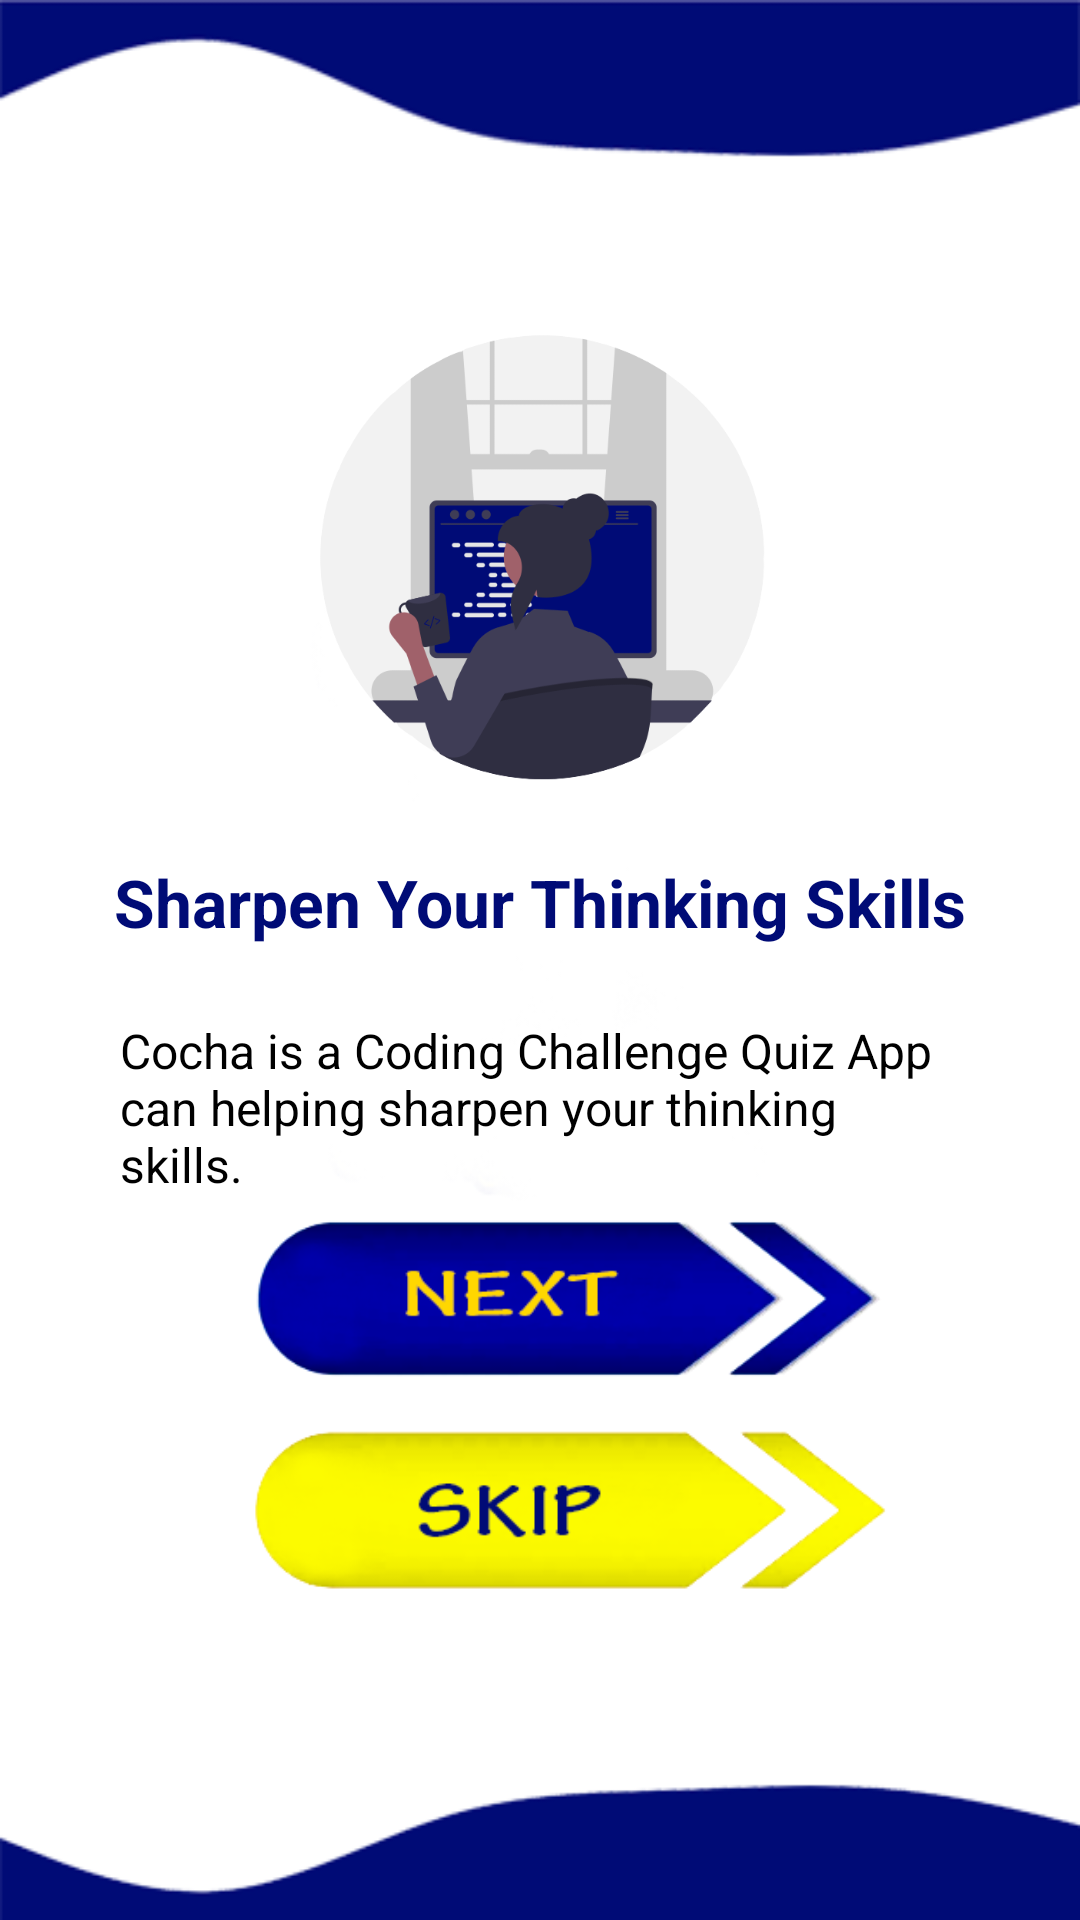

Layout XML and referenced resources for this Android screen:
<!-- AndroidManifest.xml: application theme Theme.Cocha -->
<!-- res/layout/activity_one.xml -->
<?xml version="1.0" encoding="utf-8"?>
<androidx.constraintlayout.widget.ConstraintLayout xmlns:android="http://schemas.android.com/apk/res/android"
    xmlns:app="http://schemas.android.com/apk/res-auto"
    xmlns:tools="http://schemas.android.com/tools"
    android:layout_width="match_parent"
    android:layout_height="match_parent"
    android:background="@drawable/bgdelapan"
    tools:context=".OneActivity">

    <ImageView
        android:contentDescription="@string/app_name"
        android:id="@+id/imageView"
        android:layout_width="170dp"
        android:layout_height="170dp"
        android:layout_marginTop="100dp"
        app:layout_constraintEnd_toEndOf="parent"
        app:layout_constraintStart_toStartOf="parent"
        app:layout_constraintTop_toTopOf="parent"
        app:srcCompat="@drawable/one" />

    <TextView
        android:id="@+id/textView3"
        android:layout_width="wrap_content"
        android:layout_height="wrap_content"
        android:layout_marginTop="16dp"
        android:text="Sharpen Your Thinking Skills"
        android:textColor="@color/purple_200"
        android:textStyle="bold"
        android:textSize="22sp"
        app:layout_constraintEnd_toEndOf="parent"
        app:layout_constraintStart_toStartOf="parent"
        app:layout_constraintTop_toBottomOf="@+id/imageView" />

    <TextView
        android:id="@+id/textView5"
        android:layout_width="280dp"
        android:layout_height="wrap_content"
        android:layout_marginTop="24dp"
        android:text="Cocha is a Coding Challenge Quiz App can helping sharpen your thinking skills."
        android:textSize="16sp"
        android:textColor="@color/black"
        app:layout_constraintEnd_toEndOf="parent"
        app:layout_constraintStart_toStartOf="parent"
        app:layout_constraintTop_toBottomOf="@+id/textView3" />

    <ImageView
        android:id="@+id/iv_one_next"
        android:layout_width="249dp"
        android:layout_height="64dp"
        android:layout_marginStart="24dp"
        android:layout_marginEnd="24dp"
        android:layout_marginBottom="176dp"
        app:layout_constraintBottom_toBottomOf="parent"
        app:layout_constraintEnd_toEndOf="parent"
        app:layout_constraintHorizontal_bias="0.64"
        app:layout_constraintStart_toStartOf="parent"
        app:srcCompat="@drawable/buttontiga" />

    <ImageView
        android:id="@+id/iv_one_skip"
        android:layout_width="249dp"
        android:layout_height="64dp"
        android:layout_marginStart="24dp"
        android:layout_marginEnd="24dp"
        android:layout_marginBottom="104dp"
        app:layout_constraintBottom_toBottomOf="parent"
        app:layout_constraintEnd_toEndOf="parent"
        app:layout_constraintHorizontal_bias="0.64"
        app:layout_constraintStart_toStartOf="parent"
        app:srcCompat="@drawable/buttonenam" />


</androidx.constraintlayout.widget.ConstraintLayout>
<!-- resources referenced by this layout -->
<resources>
  <color name="black">#FF000000</color>
  <color name="purple_200">#000B76</color>
  <!-- drawable bgdelapan: png bitmap (drawable, 13603 bytes) -->
  <!-- drawable buttonenam: png bitmap (drawable, 17425 bytes) -->
  <!-- drawable buttontiga: png bitmap (drawable, 21634 bytes) -->
  <!-- drawable one: png bitmap (drawable, 38255 bytes) -->
  <string name="app_name">Cocha</string>
  <style name="Theme.Cocha" parent="Theme.MaterialComponents.DayNight.NoActionBar">
          
          <item name="colorPrimary">@color/purple_500</item>
          <item name="colorPrimaryVariant">@color/purple_700</item>
          <item name="colorOnPrimary">@color/white</item>
          
          <item name="colorSecondary">@color/teal_200</item>
          <item name="colorSecondaryVariant">@color/teal_700</item>
          <item name="colorOnSecondary">@color/black</item>
          
          <item name="android:statusBarColor" tools:targetApi="l">?attr/colorPrimaryVariant</item>
          
      </style>
  <color name="purple_500">#FFD700</color>
  <color name="purple_700">#FF00EE57</color>
  <color name="white">#FFFFFFFF</color>
  <color name="teal_200">#FFFF0000</color>
  <color name="teal_700">#FF018786</color>
</resources>
